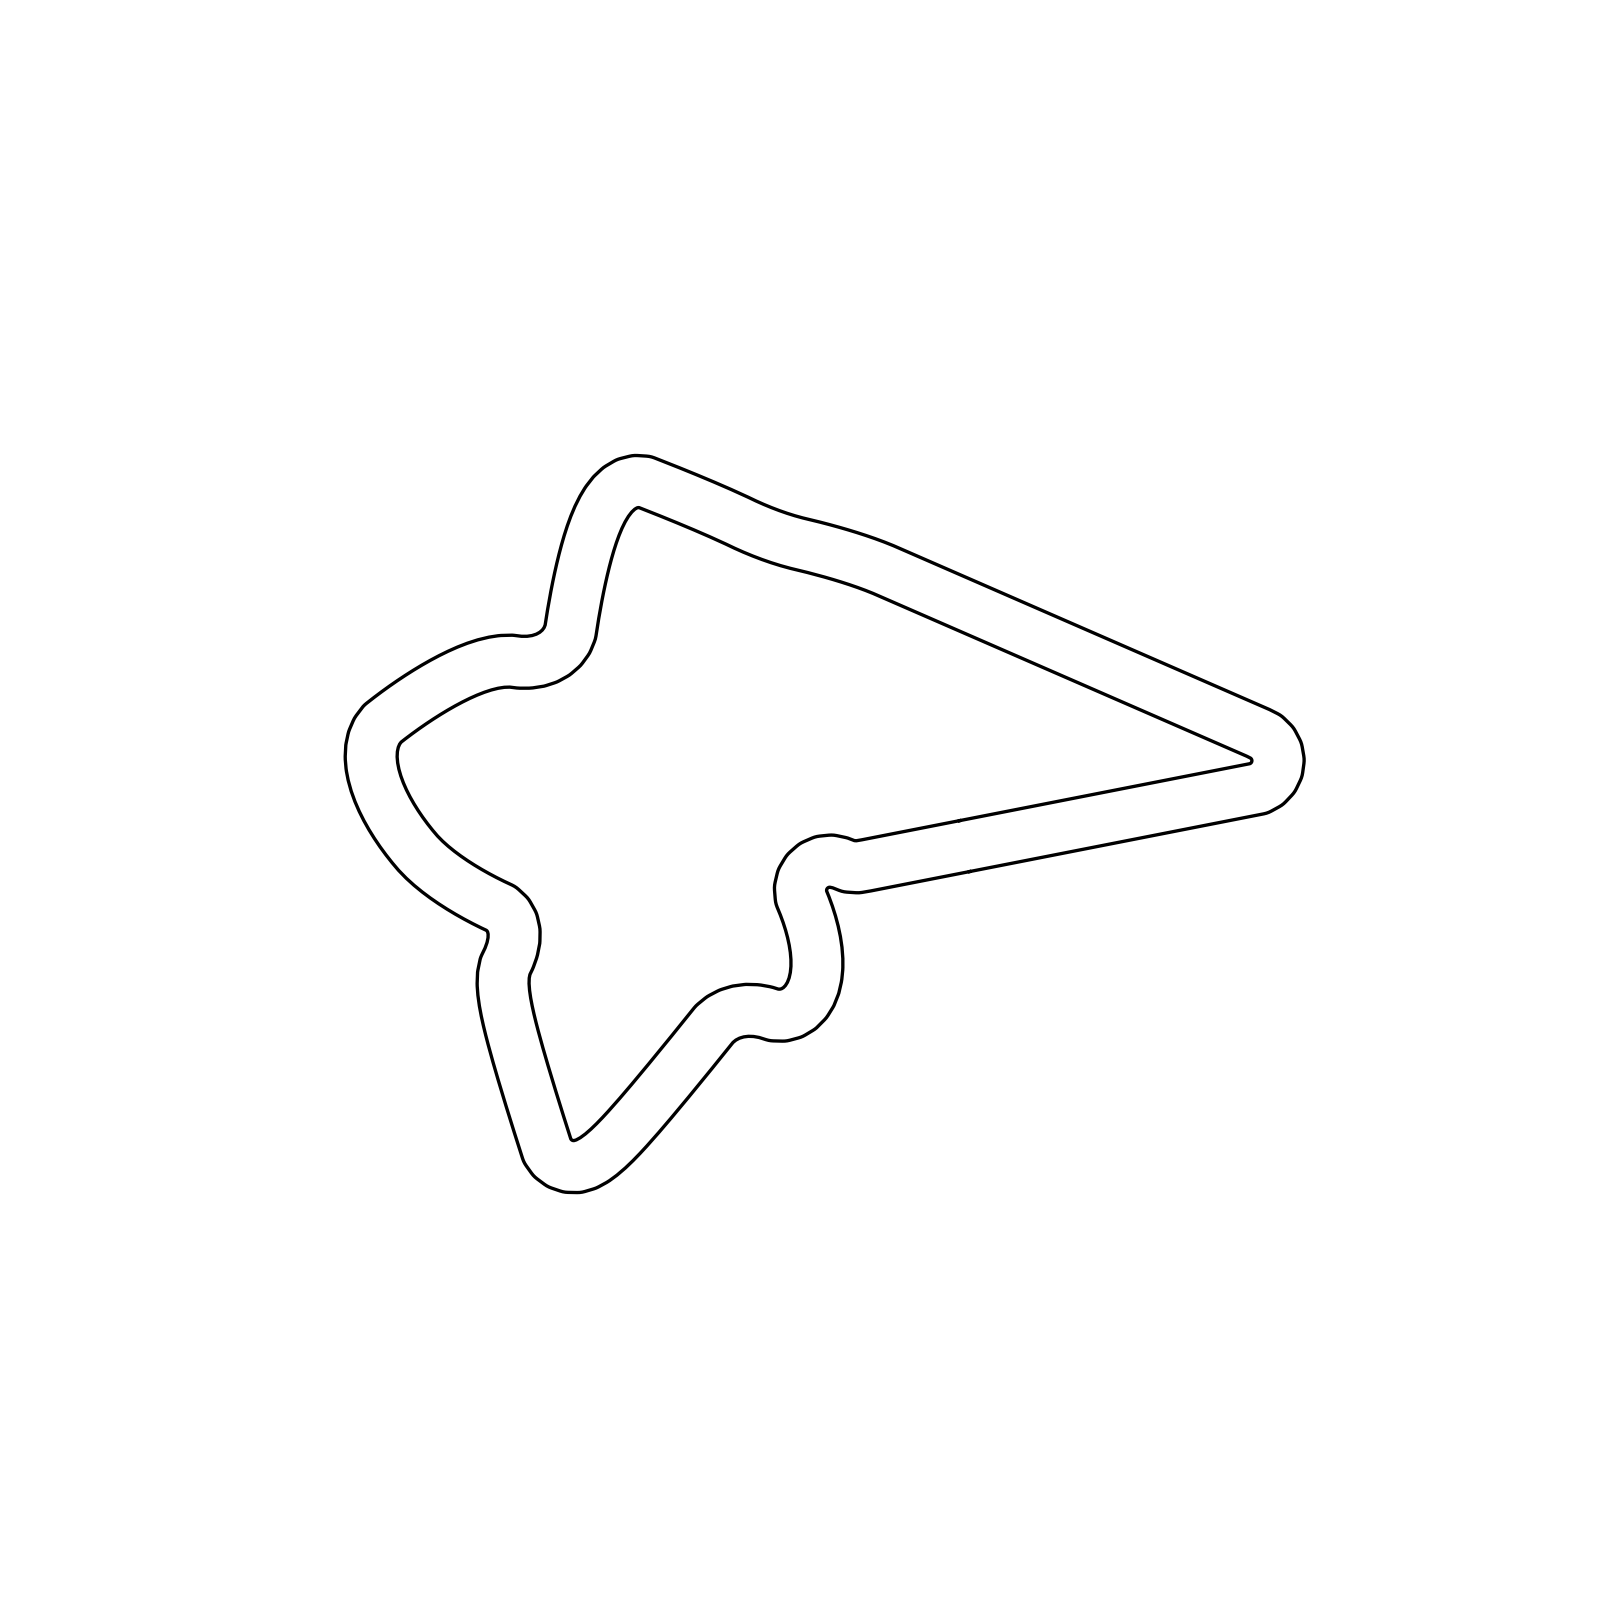

The file beside this chart, header and first rows:
0.0, 0.0, 0.19379611
0.557, 0.1093, 0.1938
1.114, 0.2186, 0.1938
1.671, 0.328, 0.1938
2.228, 0.4373, 0.1938
2.785, 0.5466, 0.1938
3.342, 0.6559, 0.1938
3.899, 0.7653, 0.1938
4.456, 0.8746, 0.1938
5.013, 0.9839, 0.1938
5.57, 1.093, 0.1938
6.127, 1.203, 0.1938
6.684, 1.312, 0.1938
7.241, 1.421, 0.1938
7.799, 1.531, 0.1938
8.356, 1.64, 0.1938
8.913, 1.749, 0.1938
9.47, 1.859, 0.1938
10.03, 1.968, 0.1938
10.58, 2.077, 0.1938
11.14, 2.186, 0.1938
11.7, 2.296, 0.1938
12.25, 2.405, 0.1938
12.81, 2.514, 0.1938
13.37, 2.624, 0.1938
13.93, 2.733, 0.1938
14.48, 2.842, 0.1938
15.04, 2.952, 0.1938
15.6, 3.061, 0.1938
16.15, 3.17, 0.1938
16.71, 3.28, 0.1938
17.27, 3.389, 0.1938
17.83, 3.498, 0.1938
18.38, 3.608, 0.1938
18.88, 3.882, 0.3488
19.27, 4.294, 0.6588
19.51, 4.806, 0.9688
19.59, 5.369, 1.279
19.49, 5.928, 1.589
19.23, 6.431, 1.899
18.83, 6.829, 2.209
18.32, 7.085, 2.519
17.8, 7.314, 2.7
17.28, 7.541, 2.728
16.76, 7.768, 2.731
16.24, 7.994, 2.731
15.72, 8.221, 2.731
15.2, 8.448, 2.731
14.68, 8.674, 2.731
14.16, 8.901, 2.731
13.64, 9.128, 2.731
13.12, 9.354, 2.731
12.6, 9.581, 2.731
12.08, 9.808, 2.731
11.56, 10.03, 2.731
11.03, 10.26, 2.731
10.51, 10.49, 2.731
9.994, 10.71, 2.731
9.473, 10.94, 2.731
8.953, 11.17, 2.731
8.432, 11.39, 2.731
... 221 more rows
